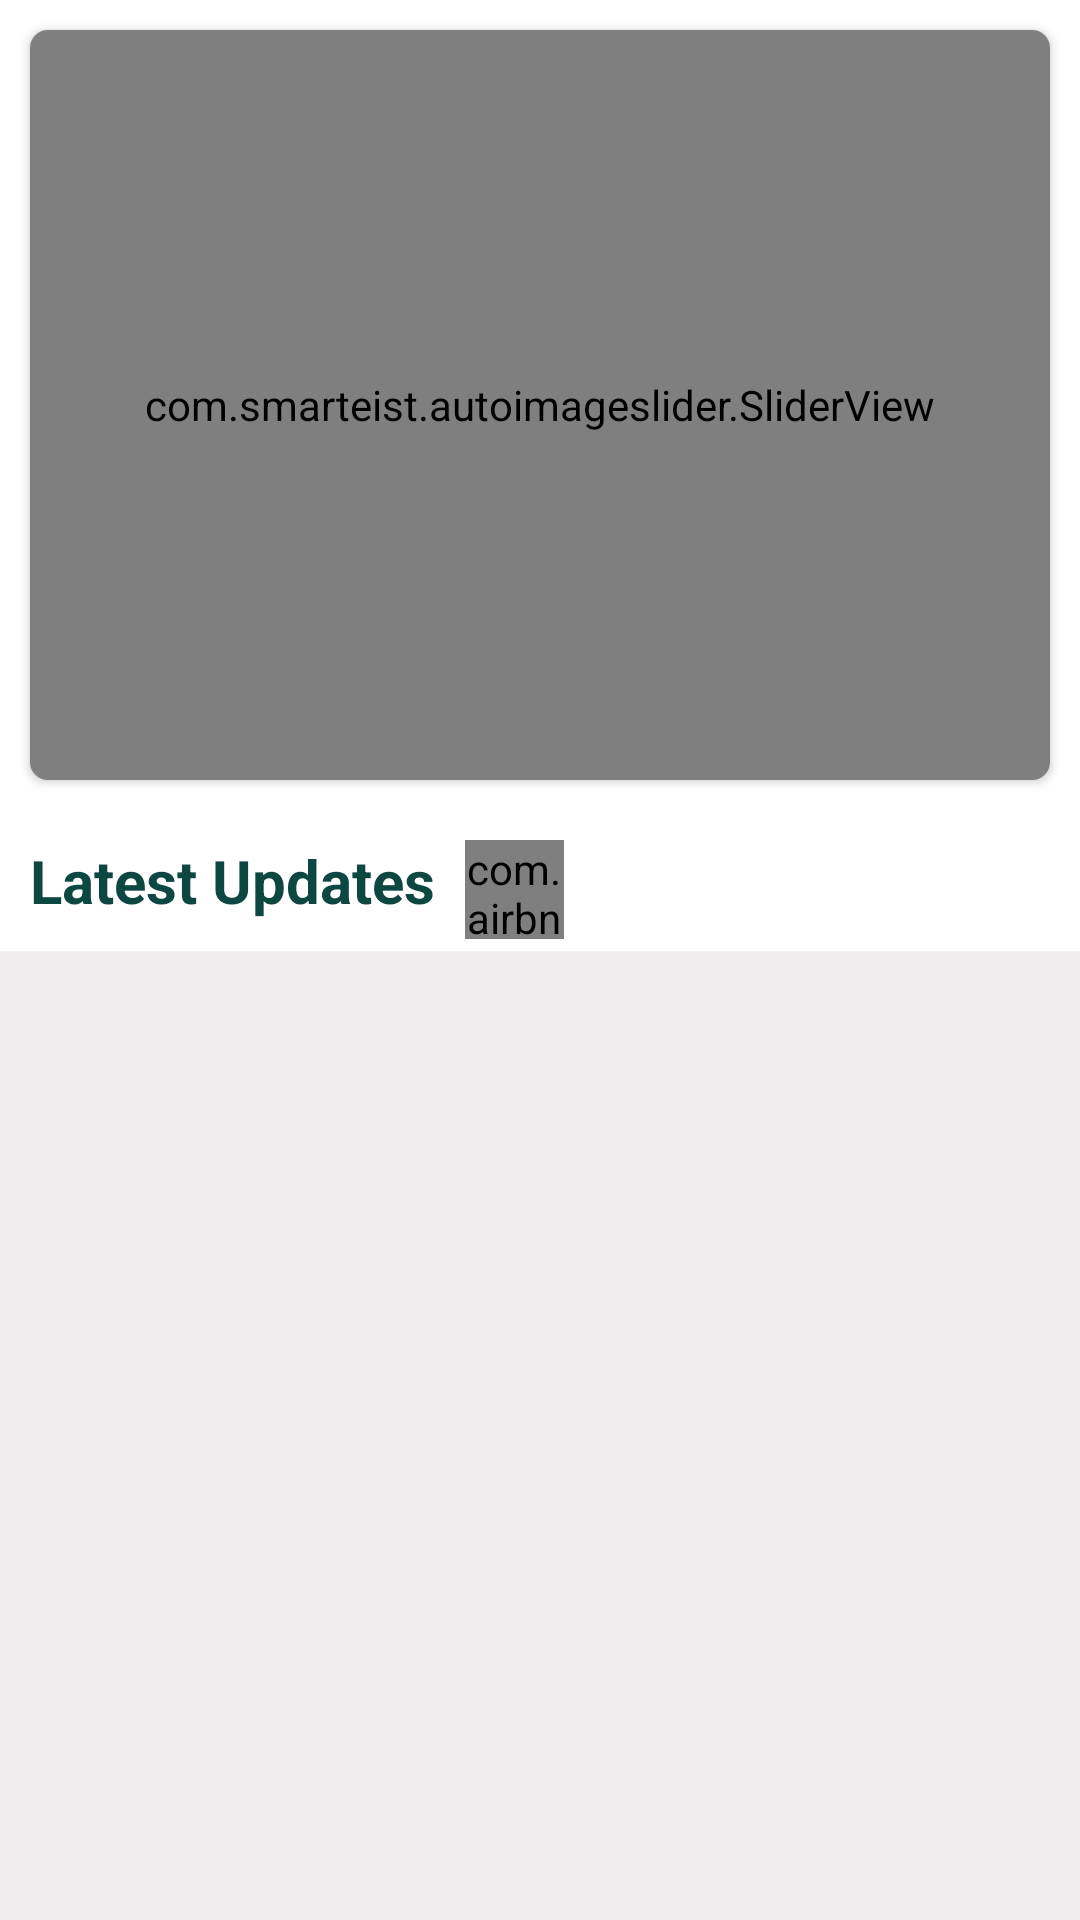

This screen was rendered from an Android layout file. Write that file and the resources it references.
<!-- AndroidManifest.xml: application theme AppTheme -->
<!-- res/layout/fragment_kjc.xml -->
<?xml version="1.0" encoding="utf-8"?>
<RelativeLayout xmlns:android="http://schemas.android.com/apk/res/android"
    android:layout_width="match_parent"
    android:layout_height="match_parent"
    android:backgroundTint="#F8FAFA"
    xmlns:app="http://schemas.android.com/apk/res-auto"
    android:background="#EBECEC">


   <RelativeLayout
       android:layout_width="match_parent"
       android:background="#EFEDED"
       android:layout_height="wrap_content">



        <LinearLayout
            android:layout_width="match_parent"
            android:layout_height="wrap_content"
            android:background="#FFFFFF"
            android:orientation="vertical"
            android:id="@+id/slide_show_linear">

                <androidx.cardview.widget.CardView
                    app:cardCornerRadius="6dp"
                    android:layout_margin="10dp"
                    android:layout_width="match_parent"
                    android:layout_height="wrap_content"
                    android:elevation="@dimen/cardview_default_radius">

                    <com.smarteist.autoimageslider.SliderView
                                android:id="@+id/imageSlider"
                                android:layout_width="match_parent"
                                android:layout_height="250dp"
                                app:sliderAnimationDuration="600"
                                app:sliderAutoCycleDirection="back_and_forth"
                                app:sliderAutoCycleEnabled="true"
                                app:sliderIndicatorAnimationDuration="600"
                                app:sliderIndicatorGravity="center_horizontal|bottom"
                                app:sliderIndicatorMargin="15dp"
                                app:sliderIndicatorOrientation="horizontal"
                                app:sliderIndicatorPadding="3dp"
                                app:sliderIndicatorRadius="2dp"
                                app:sliderIndicatorSelectedColor="#5A5A5A"
                                app:sliderIndicatorUnselectedColor="#FFF"
                                app:sliderScrollTimeInSec="3"
                                app:sliderStartAutoCycle="true" />

                </androidx.cardview.widget.CardView>
            <LinearLayout
                android:layout_width="match_parent"
                android:layout_height="wrap_content"
                android:orientation="horizontal">
                <TextView
                    android:id="@+id/latest_updates_heading_textView"
                    android:layout_width="wrap_content"
                    android:layout_height="wrap_content"
                    android:layout_margin="10dp"
                    android:textSize="20sp"
                    android:textStyle="bold"
                    android:textColor="#0C4741"

                    android:text="Latest Updates"/>

                <com.airbnb.lottie.LottieAnimationView
                    android:layout_width="33dp"
                    android:layout_height="33dp"
                    android:layout_marginTop="10dp"
                    app:lottie_rawRes="@raw/mail_opening"
                    app:lottie_autoPlay="true"
                    app:lottie_loop="true"/>


            </LinearLayout>

        </LinearLayout>





       <androidx.recyclerview.widget.RecyclerView
           android:id="@+id/all_updates_recycler_view"

           android:layout_width="match_parent"
           android:layout_height="match_parent"
           android:layout_below="@+id/slide_show_linear"
           android:layout_marginTop="8dp"/>






   </RelativeLayout>
</RelativeLayout>
<!-- resources referenced by this layout -->
<resources>
  <style name="AppTheme" parent="Theme.AppCompat.Light.NoActionBar">
          
          <item name="colorPrimary">@color/colorPrimary</item>
          <item name="colorPrimaryDark">#D1CED6</item>
          <item name="colorAccent">@color/colorAccent</item>
  
  
      </style>
  <color name="colorPrimary">#6200EE</color>
  <color name="colorAccent">#03DAC5</color>
</resources>
